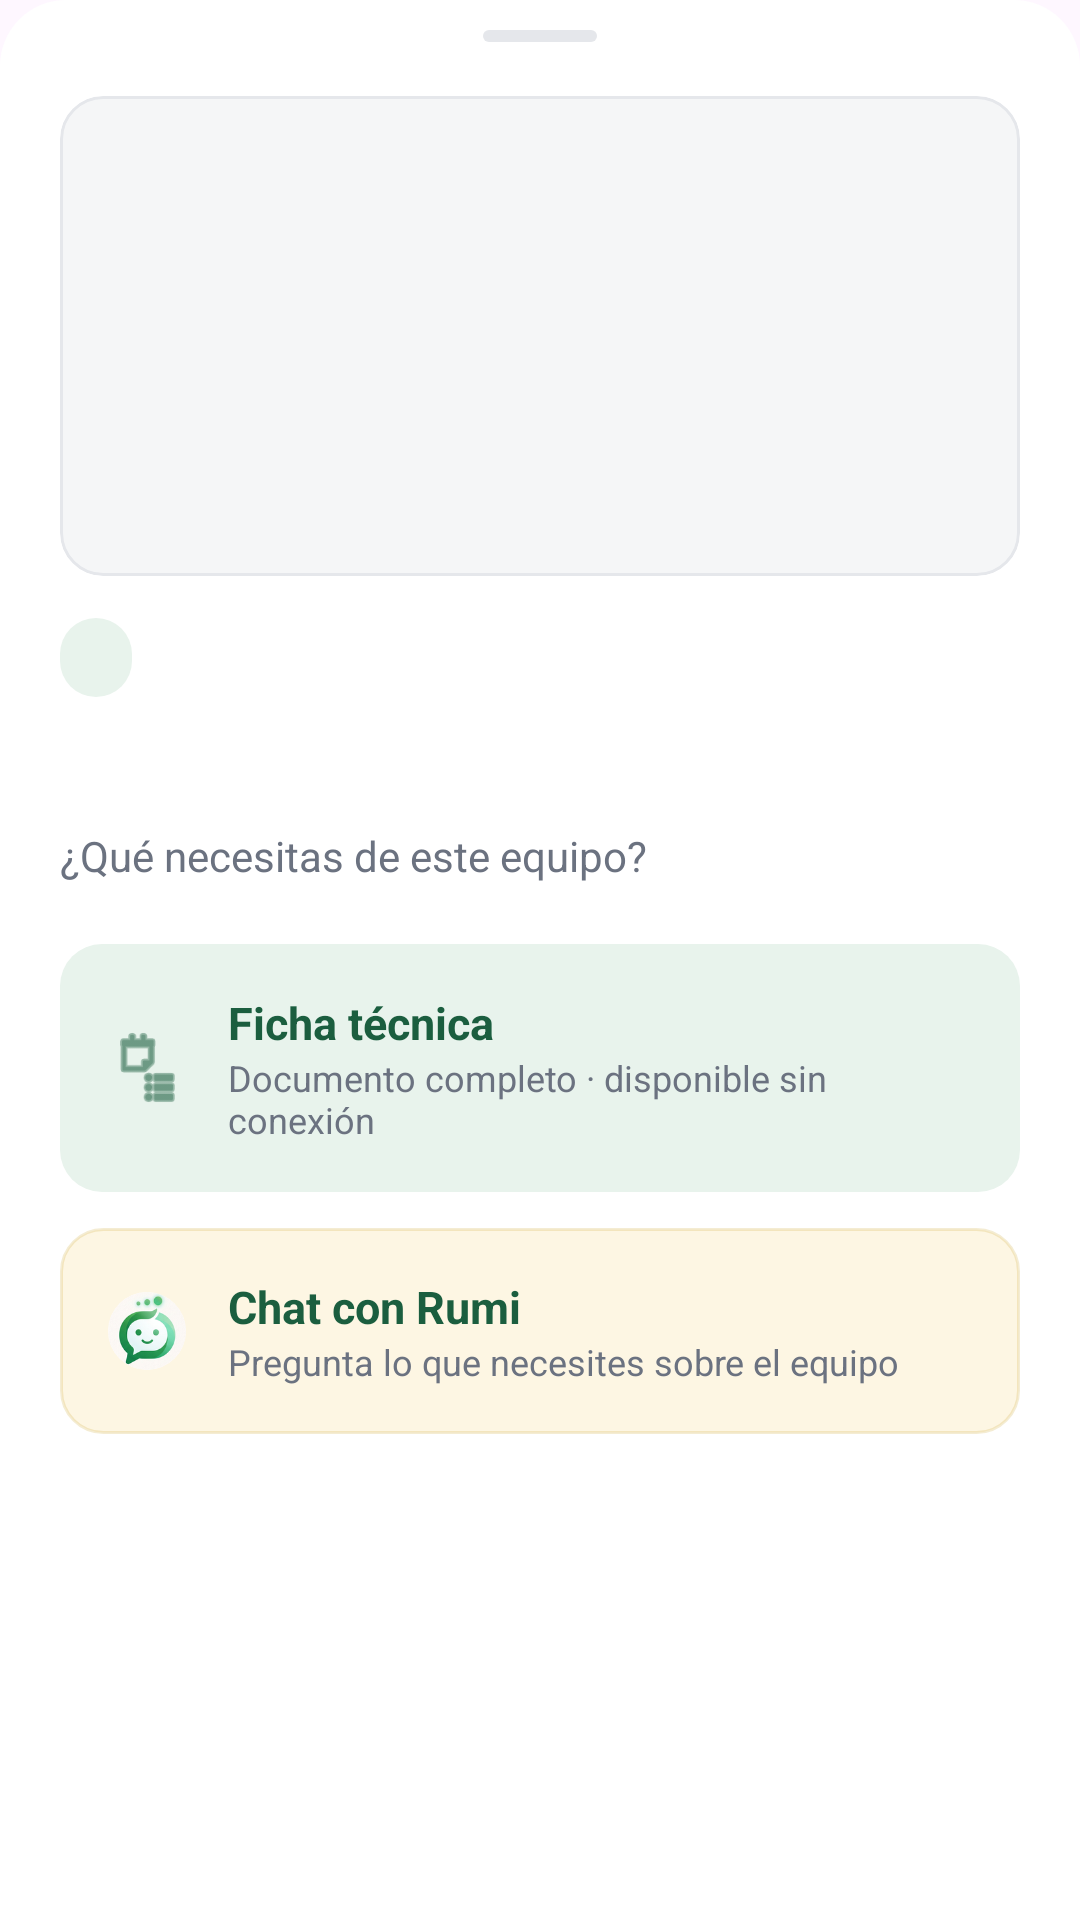

Produce the Android XML layout that renders to this screen, including the resource entries it uses.
<!-- AndroidManifest.xml: application theme Theme.Rumiologia -->
<!-- res/layout/modal_equipo.xml -->
<?xml version="1.0" encoding="utf-8"?>
<LinearLayout xmlns:android="http://schemas.android.com/apk/res/android"
    xmlns:app="http://schemas.android.com/apk/res-auto"
    xmlns:tools="http://schemas.android.com/tools"
    android:layout_width="match_parent"
    android:layout_height="wrap_content"
    android:orientation="vertical"
    android:background="@drawable/fondo_modal"
    android:paddingHorizontal="20dp"
    android:paddingTop="10dp"
    android:paddingBottom="24dp">

    
    <View
        android:layout_width="38dp"
        android:layout_height="4dp"
        android:layout_gravity="center_horizontal"
        android:layout_marginBottom="18dp"
        android:background="@drawable/asa_modal" />

    
    <ImageView
        android:id="@+id/modalFotoEquipo"
        android:layout_width="match_parent"
        android:layout_height="160dp"
        android:layout_marginBottom="14dp"
        android:background="@drawable/tarjeta_gris"
        android:clipToOutline="true"
        android:contentDescription="@null"
        android:scaleType="centerCrop"
        tools:ignore="ContentDescription" />

    <TextView
        android:id="@+id/modalChipConfianza"
        android:layout_width="wrap_content"
        android:layout_height="wrap_content"
        android:background="@drawable/chip_verde"
        android:paddingHorizontal="12dp"
        android:paddingVertical="5dp"
        android:textColor="@color/verde_institucional"
        android:textSize="12sp"
        android:textStyle="bold"
        tools:text="Identificado con 85%" />

    <TextView
        android:id="@+id/modalNombreEquipo"
        android:layout_width="match_parent"
        android:layout_height="wrap_content"
        android:layout_marginTop="10dp"
        android:textColor="@color/texto_principal"
        android:textSize="22sp"
        android:textStyle="bold"
        tools:text="Estufa de Secado ANKOM" />

    <TextView
        android:layout_width="match_parent"
        android:layout_height="wrap_content"
        android:layout_marginTop="4dp"
        android:layout_marginBottom="20dp"
        android:text="@string/modal_subtitulo"
        android:textColor="@color/texto_secundario"
        android:textSize="14sp" />

    
    <LinearLayout
        android:id="@+id/modalBotonFicha"
        android:layout_width="match_parent"
        android:layout_height="wrap_content"
        android:orientation="horizontal"
        android:gravity="center_vertical"
        android:background="@drawable/tarjeta_verde"
        android:padding="16dp"
        android:clickable="true"
        android:focusable="true">

        <ImageView
            android:layout_width="26dp"
            android:layout_height="26dp"
            android:src="@android:drawable/ic_menu_agenda"
            android:contentDescription="@null"
            app:tint="@color/verde_institucional" />

        <LinearLayout
            android:layout_width="0dp"
            android:layout_height="wrap_content"
            android:layout_weight="1"
            android:layout_marginStart="14dp"
            android:orientation="vertical">

            <TextView
                android:layout_width="wrap_content"
                android:layout_height="wrap_content"
                android:text="@string/modal_ficha_titulo"
                android:textColor="@color/verde_institucional"
                android:textSize="15sp"
                android:textStyle="bold" />

            <TextView
                android:id="@+id/modalFichaDetalle"
                android:layout_width="wrap_content"
                android:layout_height="wrap_content"
                android:text="@string/modal_ficha_detalle"
                android:textColor="@color/texto_secundario"
                android:textSize="12sp" />
        </LinearLayout>
    </LinearLayout>

    
    <LinearLayout
        android:id="@+id/modalBotonChat"
        android:layout_width="match_parent"
        android:layout_height="wrap_content"
        android:layout_marginTop="12dp"
        android:orientation="horizontal"
        android:gravity="center_vertical"
        android:background="@drawable/tarjeta_dorada"
        android:padding="16dp"
        android:clickable="true"
        android:focusable="true">

        <ImageView
            android:id="@+id/modalIconoRumi"
            android:layout_width="26dp"
            android:layout_height="26dp"
            android:background="@drawable/circulo_blanco"
            android:clipToOutline="true"
            android:scaleType="centerCrop"
            android:src="@drawable/ic_rumi"
            android:contentDescription="@null" />

        <LinearLayout
            android:layout_width="0dp"
            android:layout_height="wrap_content"
            android:layout_weight="1"
            android:layout_marginStart="14dp"
            android:orientation="vertical">

            <TextView
                android:id="@+id/modalChatTitulo"
                android:layout_width="wrap_content"
                android:layout_height="wrap_content"
                android:text="@string/modal_chat_titulo"
                android:textColor="@color/verde_institucional"
                android:textSize="15sp"
                android:textStyle="bold" />

            <TextView
                android:id="@+id/modalChatDetalle"
                android:layout_width="wrap_content"
                android:layout_height="wrap_content"
                android:text="@string/modal_chat_detalle"
                android:textColor="@color/texto_secundario"
                android:textSize="12sp" />
        </LinearLayout>
    </LinearLayout>

</LinearLayout>
<!-- resources referenced by this layout -->
<resources>
  <color name="texto_principal">#FF1A1D1F</color>
  <color name="texto_secundario">#FF6B7280</color>
  <color name="verde_institucional">#FF1B5E3F</color>
  <!-- drawable asa_modal (drawable) -->
  <?xml version="1.0" encoding="utf-8"?>
  <shape xmlns:android="http://schemas.android.com/apk/res/android" android:shape="rectangle">
      <solid android:color="@color/borde" />
      <corners android:radius="2dp" />
  </shape>
  <!-- drawable chip_verde (drawable) -->
  <?xml version="1.0" encoding="utf-8"?>
  <shape xmlns:android="http://schemas.android.com/apk/res/android" android:shape="rectangle">
      <solid android:color="@color/verde_claro" />
      <corners android:radius="20dp" />
  </shape>
  <!-- drawable circulo_blanco (drawable) -->
  <?xml version="1.0" encoding="utf-8"?>
  <shape xmlns:android="http://schemas.android.com/apk/res/android" android:shape="oval">
      <solid android:color="@color/superficie" />
  </shape>
  <!-- drawable fondo_modal (drawable) -->
  <?xml version="1.0" encoding="utf-8"?>
  <shape xmlns:android="http://schemas.android.com/apk/res/android" android:shape="rectangle">
      <solid android:color="@color/superficie" />
      <corners android:topLeftRadius="22dp" android:topRightRadius="22dp" />
  </shape>
  <!-- drawable ic_rumi: png bitmap (drawable-hdpi, 5889 bytes) -->
  <!-- drawable tarjeta_dorada (drawable) -->
  <?xml version="1.0" encoding="utf-8"?>
  <shape xmlns:android="http://schemas.android.com/apk/res/android" android:shape="rectangle">
      <solid android:color="@color/dorado_claro" />
      <corners android:radius="14dp" />
      <stroke android:width="1dp" android:color="#33C9A227" />
  </shape>
  <!-- drawable tarjeta_gris (drawable) -->
  <?xml version="1.0" encoding="utf-8"?>
  <shape xmlns:android="http://schemas.android.com/apk/res/android" android:shape="rectangle">
      <solid android:color="@color/fondo" />
      <corners android:radius="14dp" />
      <stroke android:width="1dp" android:color="@color/borde" />
  </shape>
  <!-- drawable tarjeta_verde (drawable) -->
  <?xml version="1.0" encoding="utf-8"?>
  <shape xmlns:android="http://schemas.android.com/apk/res/android" android:shape="rectangle">
      <solid android:color="@color/verde_claro" />
      <corners android:radius="14dp" />
  </shape>
  <string name="modal_chat_detalle">Pregunta lo que necesites sobre el equipo</string>
  <string name="modal_chat_titulo">Chat con Rumi</string>
  <string name="modal_ficha_detalle">Documento completo · disponible sin conexión</string>
  <string name="modal_ficha_titulo">Ficha técnica</string>
  <string name="modal_subtitulo">¿Qué necesitas de este equipo?</string>
  <style name="Theme.Rumiologia" parent="Base.Theme.Rumiologia" />
  <color name="borde">#FFE5E7EB</color>
  <color name="verde_claro">#FFE8F3EC</color>
  <color name="superficie">#FFFFFFFF</color>
  <color name="dorado_claro">#FFFDF6E3</color>
  <color name="fondo">#FFF5F6F7</color>
  <style name="Base.Theme.Rumiologia" parent="Theme.Material3.DayNight.NoActionBar">
          
          
      </style>
</resources>
